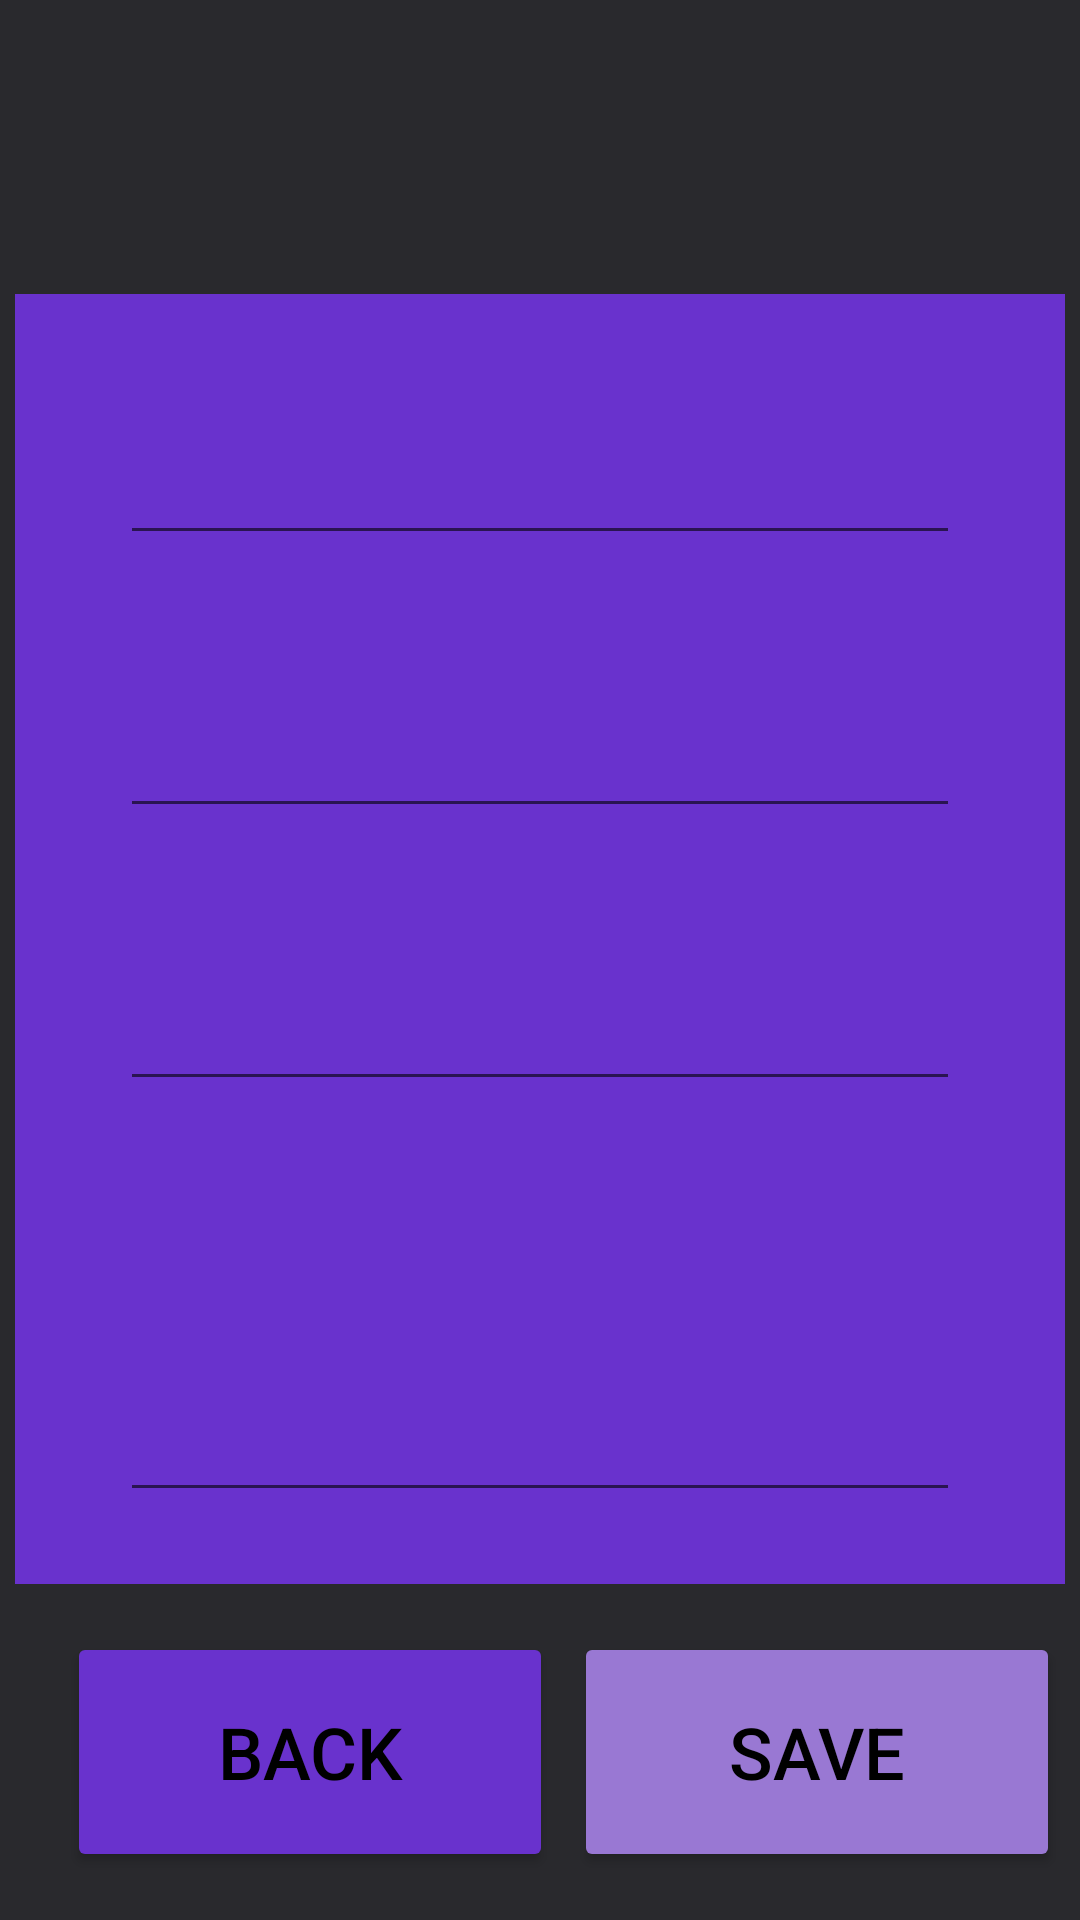

Write the Android layout XML for this screen, with the resource values it uses.
<!-- AndroidManifest.xml: application theme Theme.VioletMedia -->
<!-- res/layout/activity_edit_video.xml -->
<?xml version="1.0" encoding="utf-8"?>
<androidx.constraintlayout.widget.ConstraintLayout xmlns:android="http://schemas.android.com/apk/res/android"
    xmlns:app="http://schemas.android.com/apk/res-auto"
    xmlns:tools="http://schemas.android.com/tools"
    android:layout_width="match_parent"
    android:layout_height="match_parent"
    android:background="@color/background"
    tools:context=".MainActivity">


    <TextView
        android:id="@+id/tvEdit"
        android:layout_width="294dp"
        android:layout_height="66dp"
        android:layout_marginTop="16dp"
        android:gravity="center"
        android:textColor="@color/black"
        android:textSize="34sp"
        app:layout_constraintEnd_toEndOf="parent"
        app:layout_constraintHorizontal_bias="0.504"
        app:layout_constraintStart_toStartOf="parent"
        app:layout_constraintTop_toTopOf="parent" />

    <androidx.constraintlayout.widget.ConstraintLayout
        android:id="@+id/constraintLayout2"
        android:layout_width="350dp"
        android:layout_height="430dp"
        android:layout_marginTop="16dp"
        android:background="@color/background2"
        app:layout_constraintEnd_toEndOf="parent"
        app:layout_constraintHorizontal_bias="0.491"
        app:layout_constraintStart_toStartOf="parent"
        app:layout_constraintTop_toBottomOf="@+id/tvEdit">

        <EditText
            android:id="@+id/etUrlEdit"
            android:layout_width="280dp"
            android:layout_height="67dp"
            android:layout_marginTop="24dp"
            android:ems="10"
            android:inputType="text"
            android:textColor="@color/black"
            android:textColorHint="@color/black"
            android:textSize="22sp"
            app:layout_constraintStart_toStartOf="@+id/etNameEdit"
            app:layout_constraintTop_toBottomOf="@+id/etNameEdit" />

        <EditText
            android:id="@+id/etNameEdit"
            android:layout_width="280dp"
            android:layout_height="63dp"
            android:layout_marginTop="24dp"
            android:ems="10"
            android:inputType="text"
            android:textColor="@color/black"
            android:textColorHint="@color/background"
            android:textSize="22sp"
            app:layout_constraintEnd_toEndOf="parent"
            app:layout_constraintStart_toStartOf="parent"
            app:layout_constraintTop_toTopOf="parent" />

        <EditText
            android:id="@+id/etSubUrlEdit"
            android:layout_width="280dp"
            android:layout_height="67dp"
            android:layout_marginTop="24dp"
            android:ems="10"
            android:inputType="text"
            android:textColor="@color/black"
            android:textColorHint="@color/background"
            android:textSize="22sp"
            app:layout_constraintStart_toStartOf="@+id/etUrlEdit"
            app:layout_constraintTop_toBottomOf="@+id/etUrlEdit" />

        <EditText
            android:id="@+id/etDescriptionEdit"
            android:layout_width="0dp"
            android:layout_height="0dp"
            android:layout_marginTop="24dp"
            android:layout_marginBottom="24dp"
            android:ems="10"
            android:gravity="start|top"
            android:inputType="textMultiLine"
            android:textColor="@color/black"
            app:layout_constraintBottom_toBottomOf="parent"
            app:layout_constraintEnd_toEndOf="@+id/etSubUrlEdit"
            app:layout_constraintStart_toStartOf="@+id/etSubUrlEdit"
            app:layout_constraintTop_toBottomOf="@+id/etSubUrlEdit" />

    </androidx.constraintlayout.widget.ConstraintLayout>

    <Button
        android:id="@+id/btnEditSave"
        android:layout_width="162dp"
        android:layout_height="80dp"
        android:backgroundTint="@color/backgroundLight2"
        android:text="Save"
        android:textColor="@color/black"
        android:textSize="24sp"
        app:cornerRadius="20dp"
        app:layout_constraintEnd_toEndOf="parent"
        app:layout_constraintStart_toEndOf="@+id/btnEditBack"
        app:layout_constraintTop_toTopOf="@+id/btnEditBack" />

    <Button
        android:id="@+id/btnEditDelete"
        android:layout_width="162dp"
        android:layout_height="80dp"
        android:layout_marginTop="16dp"
        android:backgroundTint="@color/delete"
        android:text="Delete"
        android:textColor="@color/black"
        android:textSize="24sp"
        app:cornerRadius="20dp"
        app:layout_constraintEnd_toEndOf="parent"
        app:layout_constraintHorizontal_bias="0.497"
        app:layout_constraintStart_toStartOf="parent"
        app:layout_constraintTop_toBottomOf="@+id/btnEditBack" />

    <Button
        android:id="@+id/btnEditBack"
        android:layout_width="162dp"
        android:layout_height="80dp"
        android:layout_marginTop="16dp"
        android:backgroundTint="@color/background2"
        android:text="Back"
        android:textColor="@color/black"
        android:textSize="24sp"
        app:cornerRadius="20dp"
        app:layout_constraintBottom_toBottomOf="parent"
        app:layout_constraintEnd_toEndOf="parent"
        app:layout_constraintHorizontal_bias="0.112"
        app:layout_constraintStart_toStartOf="parent"
        app:layout_constraintTop_toBottomOf="@+id/constraintLayout2"
        app:layout_constraintVertical_bias="0.0" />

</androidx.constraintlayout.widget.ConstraintLayout>
<!-- resources referenced by this layout -->
<resources>
  <color name="background">#F31F1F23</color>
  <color name="background2">#6932CD</color>
  <color name="backgroundLight2">#9978D3</color>
  <color name="black">#FF000000</color>
  <color name="delete">#831031</color>
  <style name="Theme.VioletMedia" parent="android:Theme.Material.Light.NoActionBar" />
</resources>
